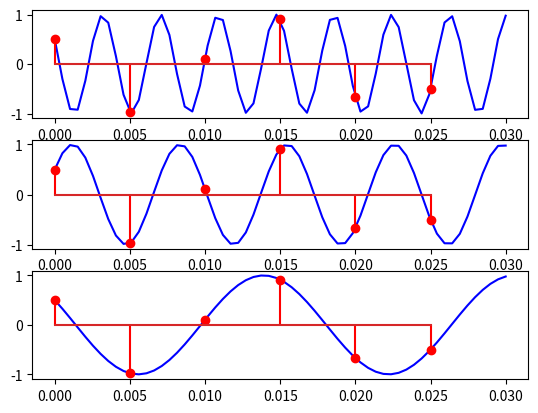

Python code for this plot:
import matplotlib.pyplot as plt
import numpy as np

if __name__ == '__main__':
    x = np.linspace(0, 0.03, int(np.floor(0.03/0.0005)))

    cos_x = np.cos(520 * np.pi * x + np.pi / 3)
    cos_y = np.cos(280 * np.pi * x - np.pi/3)
    cos_z = np.cos(120 * np.pi * x + np.pi /3)

    fig, ax = plt.subplots(3)
    ax[0].plot(x, cos_x, 'b')
    ax[1].plot(x, cos_y, 'b')
    ax[2].plot(x, cos_z, 'b')

    freq = 200
    xn = np.arange(0, 0.03, 1 / freq)

    cos_xn = np.cos(520 * np.pi * xn + np.pi / 3)
    cos_yn = np.cos(280 * np.pi * xn - np.pi/3)
    cos_zn = np.cos(120 * np.pi * xn + np.pi /3)

    ax[0].stem(xn, cos_xn, 'r')
    ax[1].stem(xn, cos_yn, 'r')
    ax[2].stem(xn, cos_zn, 'r')

    plt.show()